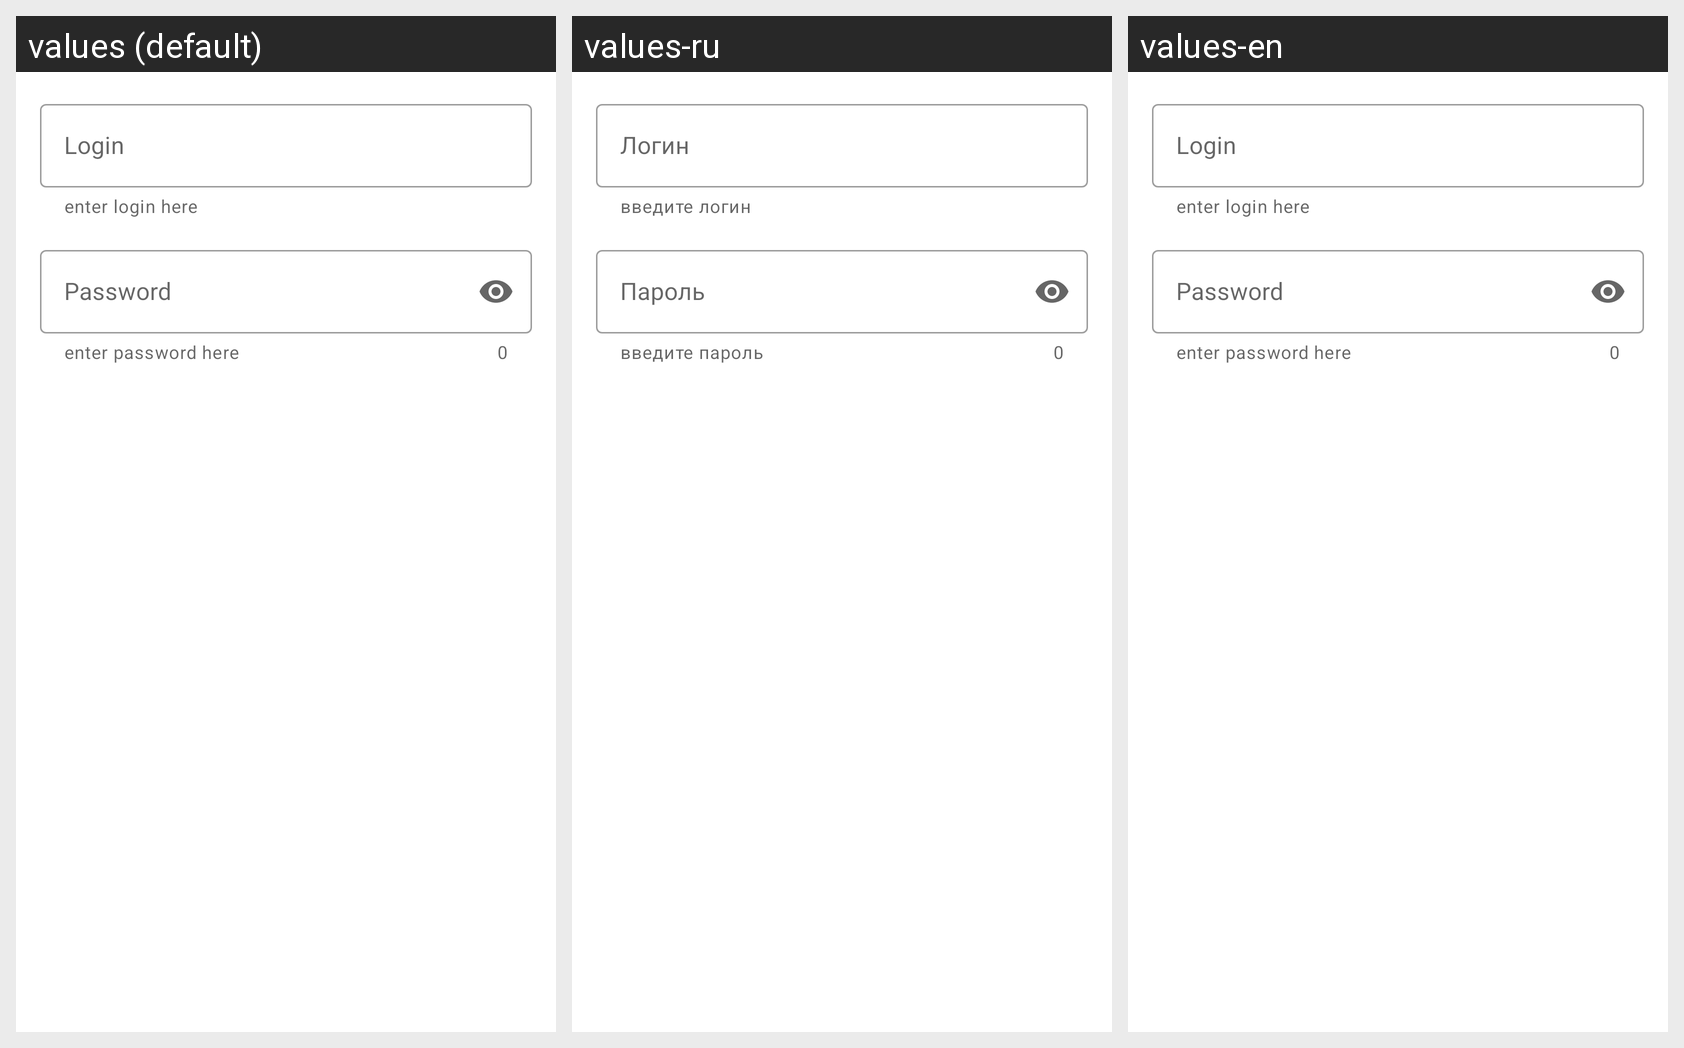

For this localized Android screen grid, give each drawn string resource with its value in every locale shown.
Android screen res/layout/fragment_login.xml rendered under 3 locales, left to right: values (default), values-ru, values-en. Device: Nexus 5 (rendered at 1080×1920; each locale shown at half size, 540×960, under a caption strip naming it); theme Theme.SmishlyaevaKatya_android.
Strings drawn on this screen, with the default value and each locale's value (text and hints the layout hard-codes, and strings that could not be matched under every locale, appear in the picture but are not listed):

login
  values: Login
  values-ru: Логин
  values-en: Login

enter_login
  values: enter login here
  values-ru: введите логин
  values-en: enter login here

password
  values: Password
  values-ru: Пароль
  values-en: Password

enter_password
  values: enter password here
  values-ru: введите пароль
  values-en: enter password here
